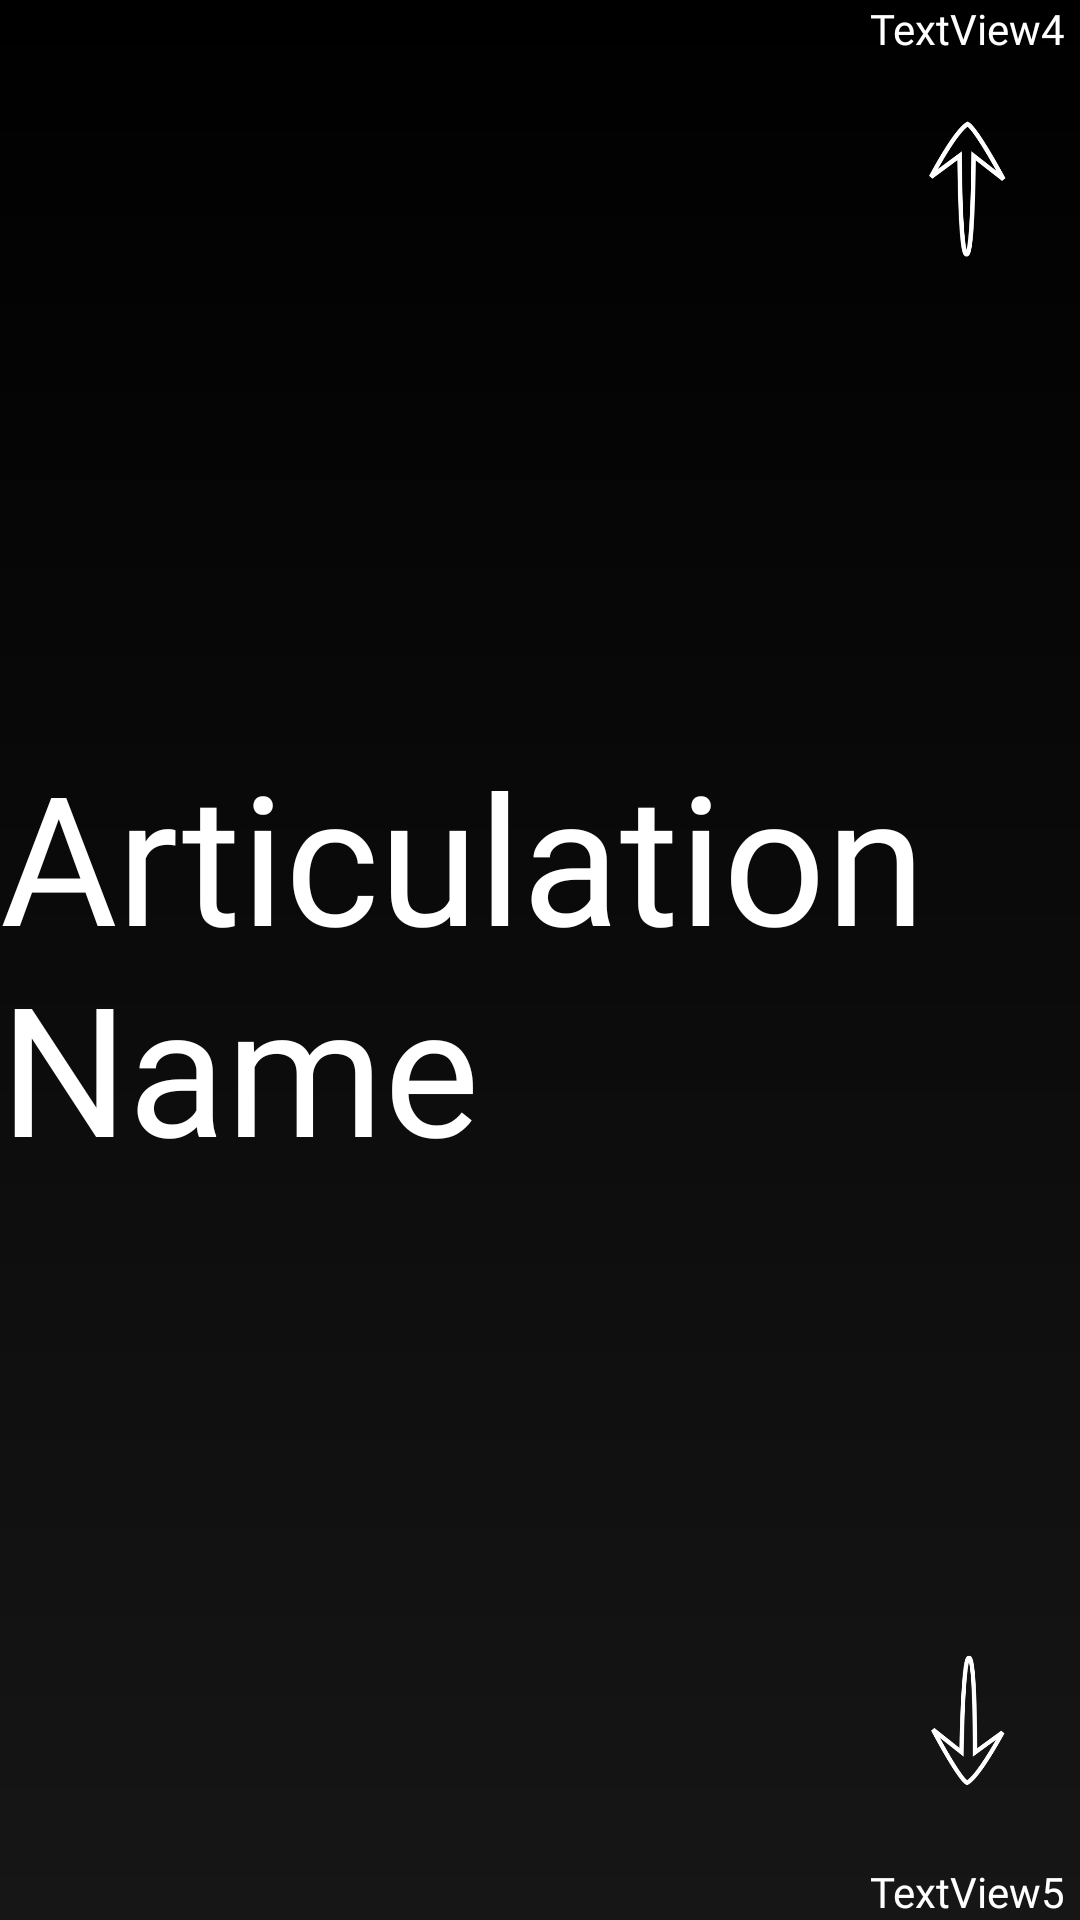

Here is an Android app screen rendered from its layout file. Give the layout XML and the strings, colors and styles it references.
<!-- AndroidManifest.xml: application theme Theme.AppCompat.Light.NoActionBar -->
<!-- res/layout/bombo_articulation1.xml -->
<?xml version="1.0" encoding="utf-8"?>
<androidx.constraintlayout.widget.ConstraintLayout xmlns:android="http://schemas.android.com/apk/res/android"
    xmlns:app="http://schemas.android.com/apk/res-auto"
    xmlns:tools="http://schemas.android.com/tools"
    android:layout_width="match_parent"
    android:layout_height="match_parent"
    android:background="@drawable/background_general">

    <ImageView
        android:id="@+id/imageView"
        android:layout_width="425dp"
        android:layout_height="433dp"
        app:layout_constraintBottom_toBottomOf="parent"
        app:layout_constraintEnd_toEndOf="parent"
        app:layout_constraintStart_toStartOf="parent"
        app:layout_constraintTop_toTopOf="parent"
        app:srcCompat="@mipmap/rim_png_foreground" />

    <TextView
        android:id="@+id/articulation1title"
        android:layout_width="wrap_content"
        android:layout_height="wrap_content"
        android:text="Articulation Name"
        android:textColor="@color/white"
        android:textSize="60dp"
        android:fontFamily="@font/fingerperc_narrow"
        app:layout_constraintBottom_toBottomOf="parent"
        app:layout_constraintEnd_toEndOf="parent"
        app:layout_constraintStart_toStartOf="parent"
        app:layout_constraintTop_toTopOf="parent" />

    <androidx.constraintlayout.widget.ConstraintLayout
        android:layout_width="wrap_content"
        android:layout_height="match_parent"
        app:layout_constraintBottom_toBottomOf="parent"
        app:layout_constraintEnd_toEndOf="parent"
        app:layout_constraintTop_toTopOf="parent">

        <TextView
            android:id="@+id/textView4"
            android:layout_width="wrap_content"
            android:layout_height="wrap_content"
            android:text="TextView4"
            android:fontFamily="@font/fingerperc_regular"
            android:textColor="@color/white"
            app:layout_constraintEnd_toEndOf="parent"
            app:layout_constraintStart_toStartOf="parent"
            app:layout_constraintTop_toTopOf="parent" />

        <ImageView
            android:id="@+id/up_arrow_image"
            android:layout_width="75dp"
            android:layout_height="88dp"
            app:layout_constraintEnd_toEndOf="parent"
            app:layout_constraintStart_toStartOf="parent"
            app:layout_constraintTop_toBottomOf="@+id/textView4"
            app:srcCompat="@mipmap/up_arrow_foreground" />

        <ImageView
            android:id="@+id/down_arrow_image"
            android:layout_width="72dp"
            android:layout_height="95dp"
            app:layout_constraintBottom_toTopOf="@+id/textView5"
            app:layout_constraintEnd_toEndOf="parent"
            app:layout_constraintStart_toStartOf="parent"
            app:srcCompat="@mipmap/down_arrow_foreground" />

        <TextView
            android:id="@+id/textView5"
            android:layout_width="wrap_content"
            android:layout_height="wrap_content"
            android:layout_marginTop="472dp"
            android:text="TextView5"
            android:fontFamily="@font/fingerperc_regular"
            android:textColor="@color/white"
            app:layout_constraintBottom_toBottomOf="parent"
            app:layout_constraintEnd_toEndOf="parent"
            app:layout_constraintStart_toStartOf="parent"/>

    </androidx.constraintlayout.widget.ConstraintLayout>


</androidx.constraintlayout.widget.ConstraintLayout>
<!-- resources referenced by this layout -->
<resources>
  <color name="white">#FFFFFFFF</color>
  <!-- drawable background_general (drawable) -->
  <?xml version="1.0" encoding="utf-8"?>
  <layer-list xmlns:android="http://schemas.android.com/apk/res/android">
      <item>
          <shape android:shape="rectangle">
              <solid android:color="#101010" />
              <gradient
                  android:startColor="@color/black"
                  android:endColor="#161616"
                  android:angle="270"
                  android:type="linear">
  
              </gradient>
          </shape>
      </item>
  </layer-list>
  <!-- mipmap down_arrow_foreground: png bitmap (mipmap-xhdpi, 8831 bytes) -->
  <!-- mipmap up_arrow_foreground: png bitmap (mipmap-xhdpi, 8861 bytes) -->
  <color name="black">#FF000000</color>
</resources>
